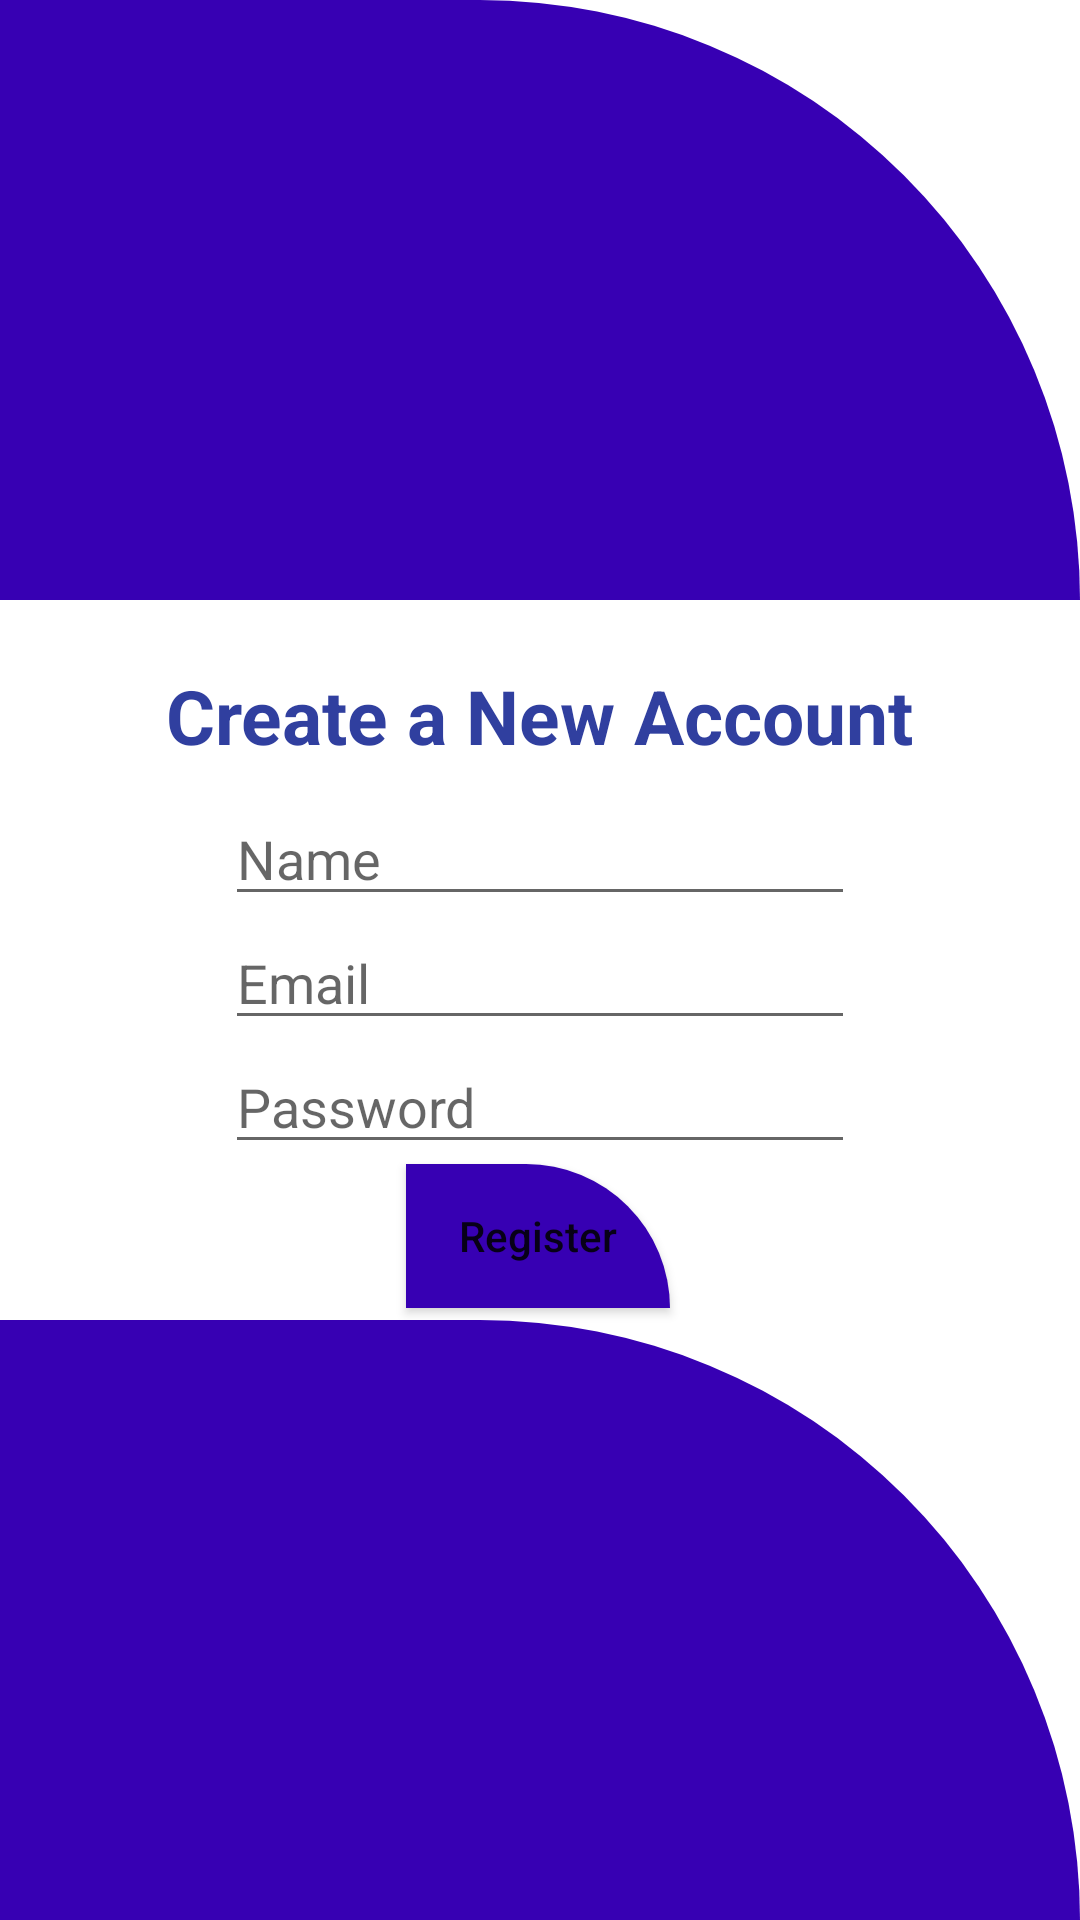

Layout XML and referenced resources for this Android screen:
<!-- AndroidManifest.xml: application theme Theme.Adp_29_authnew -->
<!-- res/layout/register_activity.xml -->
<?xml version="1.0" encoding="utf-8"?>
<RelativeLayout xmlns:android="http://schemas.android.com/apk/res/android"
xmlns:app="http://schemas.android.com/apk/res-auto"
xmlns:tools="http://schemas.android.com/tools"
android:layout_width="match_parent"
android:layout_height="match_parent"
tools:context=".Register">
<View
    android:id="@+id/header_view"
    android:layout_width="match_parent"
    android:layout_height="200dp"
    android:background="@drawable/bottom_bg"/>
<LinearLayout
    android:layout_marginTop="10dp"
    android:layout_width="match_parent"
    android:layout_height="wrap_content"
    android:layout_below="@+id/header_view"
    android:orientation="vertical">
    <include layout="@layout/register"/>

</LinearLayout>

<LinearLayout
    android:gravity="bottom"
    android:layout_width="match_parent"
    android:layout_height="match_parent">


    <View

        android:layout_width="match_parent"
        android:layout_height="200dp"
        android:background="@drawable/bottom_bg"/>
</LinearLayout>


</RelativeLayout>
<!-- res/layout/register.xml (included above) -->
<?xml version="1.0" encoding="utf-8"?>
<androidx.constraintlayout.widget.ConstraintLayout xmlns:android="http://schemas.android.com/apk/res/android"
    xmlns:app="http://schemas.android.com/apk/res-auto"
    xmlns:tools="http://schemas.android.com/tools"
    android:layout_width="match_parent"
    android:layout_height="match_parent">

    <EditText
        android:id="@+id/name"
        android:layout_width="wrap_content"
        android:layout_height="wrap_content"
        android:layout_marginTop="150dp"
        android:ems="10"
        android:hint="Name"
        android:inputType="textPersonName"
        app:layout_constraintBottom_toTopOf="@+id/email"
        app:layout_constraintEnd_toEndOf="parent"
        app:layout_constraintStart_toStartOf="parent"
        app:layout_constraintTop_toTopOf="parent"
        app:layout_constraintVertical_bias="0.13" />

    <EditText
        android:id="@+id/email"
        android:layout_width="wrap_content"
        android:layout_height="wrap_content"
        android:ems="10"
        android:hint="Email"

        android:inputType="textEmailAddress"
        app:layout_constraintBottom_toTopOf="@+id/editPass"
        app:layout_constraintEnd_toEndOf="parent"
        app:layout_constraintStart_toStartOf="parent"
        app:layout_constraintTop_toBottomOf="@+id/name" />

    <EditText
        android:id="@+id/editPass"
        android:layout_width="wrap_content"
        android:layout_height="wrap_content"
        android:ems="10"
        android:hint="Password"
        android:inputType="textPassword"
        app:layout_constraintBottom_toTopOf="@+id/register"
        app:layout_constraintEnd_toEndOf="parent"
        app:layout_constraintStart_toStartOf="parent"
        app:layout_constraintTop_toBottomOf="@+id/email" />

    <Button
        android:id="@+id/register"
        android:layout_width="wrap_content"
        android:layout_height="wrap_content"
        android:layout_marginBottom="300dp"
        android:background="@drawable/bottom_bg"
        android:text="Register"
        android:textAllCaps="false"
        android:textColor="@color/colorWhite"
        app:layout_constraintBottom_toBottomOf="parent"
        app:layout_constraintEnd_toEndOf="parent"
        app:layout_constraintHorizontal_bias="0.498"
        app:layout_constraintStart_toStartOf="parent"
        app:layout_constraintTop_toBottomOf="@+id/editPass" />

    <TextView
        android:id="@+id/textView"
        android:layout_width="wrap_content"
        android:layout_height="wrap_content"
        android:layout_marginTop="16dp"
        android:layout_marginBottom="13dp"
        android:text="Create a New Account"
        android:textColor="#303F9F"
        android:textSize="25sp"
        android:textStyle="bold"
        app:layout_constraintBottom_toTopOf="@+id/name"
        app:layout_constraintEnd_toEndOf="parent"
        app:layout_constraintStart_toStartOf="parent"
        app:layout_constraintTop_toTopOf="parent" />
</androidx.constraintlayout.widget.ConstraintLayout>
<!-- resources referenced by this layout -->
<resources>
  <!-- drawable bottom_bg (drawable) -->
  <?xml version="1.0" encoding="utf-8"?>
  <shape xmlns:android="http://schemas.android.com/apk/res/android"
  android:shape="rectangle">
  <solid android:color="@color/colorPrimaryDark"/>
  <corners android:topRightRadius="200dp"/>
  
  </shape>
  <style name="Theme.Adp_29_authnew" parent="Theme.MaterialComponents.DayNight.DarkActionBar">
          
          <item name="colorPrimary">@color/purple_500</item>
          <item name="colorPrimaryVariant">@color/purple_700</item>
          <item name="colorOnPrimary">@color/white</item>
          
          <item name="colorSecondary">@color/teal_200</item>
          <item name="colorSecondaryVariant">@color/teal_700</item>
          <item name="colorOnSecondary">@color/black</item>
          
          <item name="android:statusBarColor" tools:targetApi="l">?attr/colorPrimaryVariant</item>
          
      </style>
  <!-- not gathered from this repository: default colours our renderer supplied (Android Studio template values) -->
  <color name="purple_500">#FF6200EE</color>
  <color name="purple_700">#FF3700B3</color>
  <color name="teal_200">#FF03DAC5</color>
  <color name="teal_700">#FF018786</color>
  <color name="black">#FF000000</color>
  <color name="white">#FFFFFFFF</color>
  <color name="colorPrimaryDark">#FF3700B3</color>
</resources>
